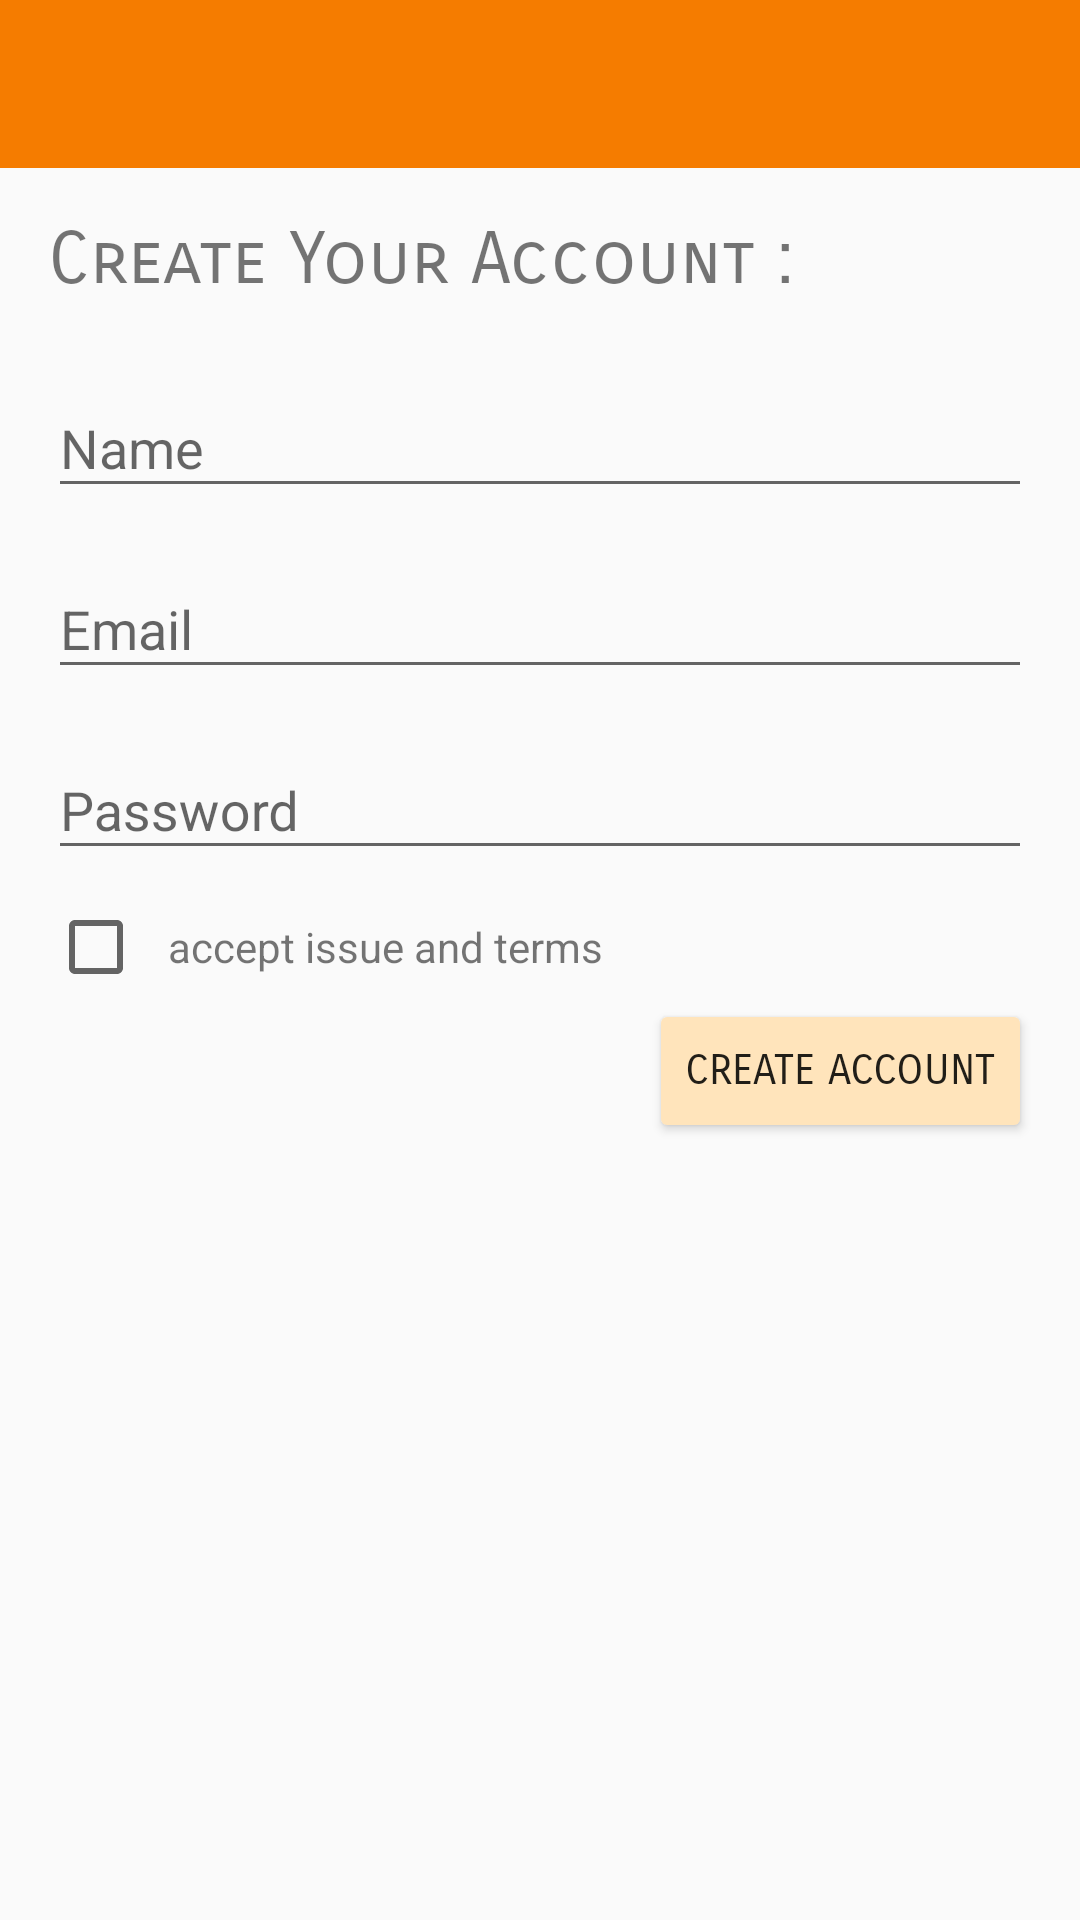

Reconstruct the res/layout file that produces this screen, plus the resources it refers to.
<!-- AndroidManifest.xml: application theme AppTheme.NoActionBar -->
<!-- res/layout/activity_account_creation.xml -->
<?xml version="1.0" encoding="utf-8"?>
<LinearLayout xmlns:android="http://schemas.android.com/apk/res/android"
    xmlns:tools="http://schemas.android.com/tools"
    xmlns:app="http://schemas.android.com/apk/res-auto"
    android:layout_width="match_parent"
    android:layout_height="match_parent"
    android:gravity="center_horizontal"
    android:orientation="vertical"
    tools:context="com.training.leos.secrettalk.ui.register.RegisterActivity">
    <android.support.design.widget.AppBarLayout
        android:layout_width="match_parent"
        android:layout_height="wrap_content">
        <android.support.v7.widget.Toolbar
            android:id="@+id/toolbar_account_creation"
            android:layout_width="match_parent"
            android:layout_height="?attr/actionBarSize"
            android:background="?attr/colorPrimaryDark"
            app:titleTextColor="@color/color_white"
            app:layout_scrollFlags="scroll|enterAlways"
            app:popupTheme="@style/AppTheme.PopupOverlay">
        </android.support.v7.widget.Toolbar>
    </android.support.design.widget.AppBarLayout>

    <TextView
        android:layout_width="match_parent"
        android:layout_height="wrap_content"
        android:padding="@dimen/size_16dp"
        android:fontFamily="sans-serif-smallcaps"
        android:text="Create Your Account :"
        android:textSize="24sp" />

    <android.support.design.widget.TextInputLayout
        android:layout_width="match_parent"
        android:layout_height="wrap_content"
        android:paddingBottom="@dimen/_8sdp"
        android:paddingLeft="@dimen/size_16dp"
        android:paddingRight="@dimen/size_16dp">

        <EditText
            android:id="@+id/edt_regist_act_display_name"
            android:layout_width="match_parent"
            android:layout_height="wrap_content"
            android:hint="Name"
            android:inputType="textPersonName"
            android:maxLines="1" />
    </android.support.design.widget.TextInputLayout>

    <android.support.design.widget.TextInputLayout
        android:layout_width="match_parent"
        android:layout_height="wrap_content"
        android:paddingLeft="@dimen/size_16dp"
        android:paddingRight="@dimen/size_16dp">

        <AutoCompleteTextView
            android:id="@+id/edt_regist_act_email"
            android:layout_width="match_parent"
            android:layout_height="wrap_content"
            android:hint="Email"
            android:inputType="textEmailAddress"
            android:maxLines="1" />
    </android.support.design.widget.TextInputLayout>

    <android.support.design.widget.TextInputLayout
        android:layout_width="match_parent"
        android:layout_height="wrap_content"
        android:paddingTop="@dimen/_8sdp"
        android:paddingBottom="@dimen/_8sdp"
        android:paddingLeft="@dimen/size_16dp"
        android:paddingRight="@dimen/size_16dp">

        <EditText
            android:id="@+id/edt_regist_act_password"
            android:layout_width="match_parent"
            android:layout_height="wrap_content"
            android:hint="Password"
            android:inputType="textPassword"
            android:maxLines="1" />
    </android.support.design.widget.TextInputLayout>

    <LinearLayout
        android:layout_width="match_parent"
        android:layout_height="wrap_content"
        android:orientation="horizontal"
        android:paddingLeft="@dimen/size_16dp"
        android:paddingRight="@dimen/size_16dp">

        <CheckBox
            android:id="@+id/cb_regist_act_term_checkbox"
            android:layout_width="wrap_content"
            android:layout_height="wrap_content" />

        <TextView
            android:layout_width="match_parent"
            android:layout_height="wrap_content"
            android:padding="@dimen/_8sdp"
            android:text="accept issue and terms"
            android:textSize="14sp" />
    </LinearLayout>

    <Button
        android:id="@+id/btn_regist_act_create_account"
        android:layout_width="wrap_content"
        android:layout_height="wrap_content"
        android:layout_gravity="right"
        android:layout_marginRight="@dimen/size_16dp"
        android:backgroundTint="@color/primary_light"
        android:fontFamily="sans-serif-smallcaps"
        android:text="Create Account" />

</LinearLayout>
<!-- resources referenced by this layout -->
<resources>
  <color name="color_white">#ffffff</color>
  <color name="primary_light">#ffe4bb</color>
  <dimen name="_8sdp">8dp</dimen>
  <dimen name="size_16dp">16dp</dimen>
  <style name="AppTheme.PopupOverlay" parent="ThemeOverlay.AppCompat.Light" />
  <style name="AppTheme.NoActionBar" parent="Theme.AppCompat.Light.NoActionBar">
          <item name="colorPrimary">@color/primary</item>
          <item name="colorPrimaryDark">@color/primary_dark</item>
          <item name="colorAccent">@color/accent</item>
      </style>
  <color name="primary">#ff9800</color>
  <color name="primary_dark">#f57c00</color>
  <color name="accent">#7c4dff</color>
</resources>
